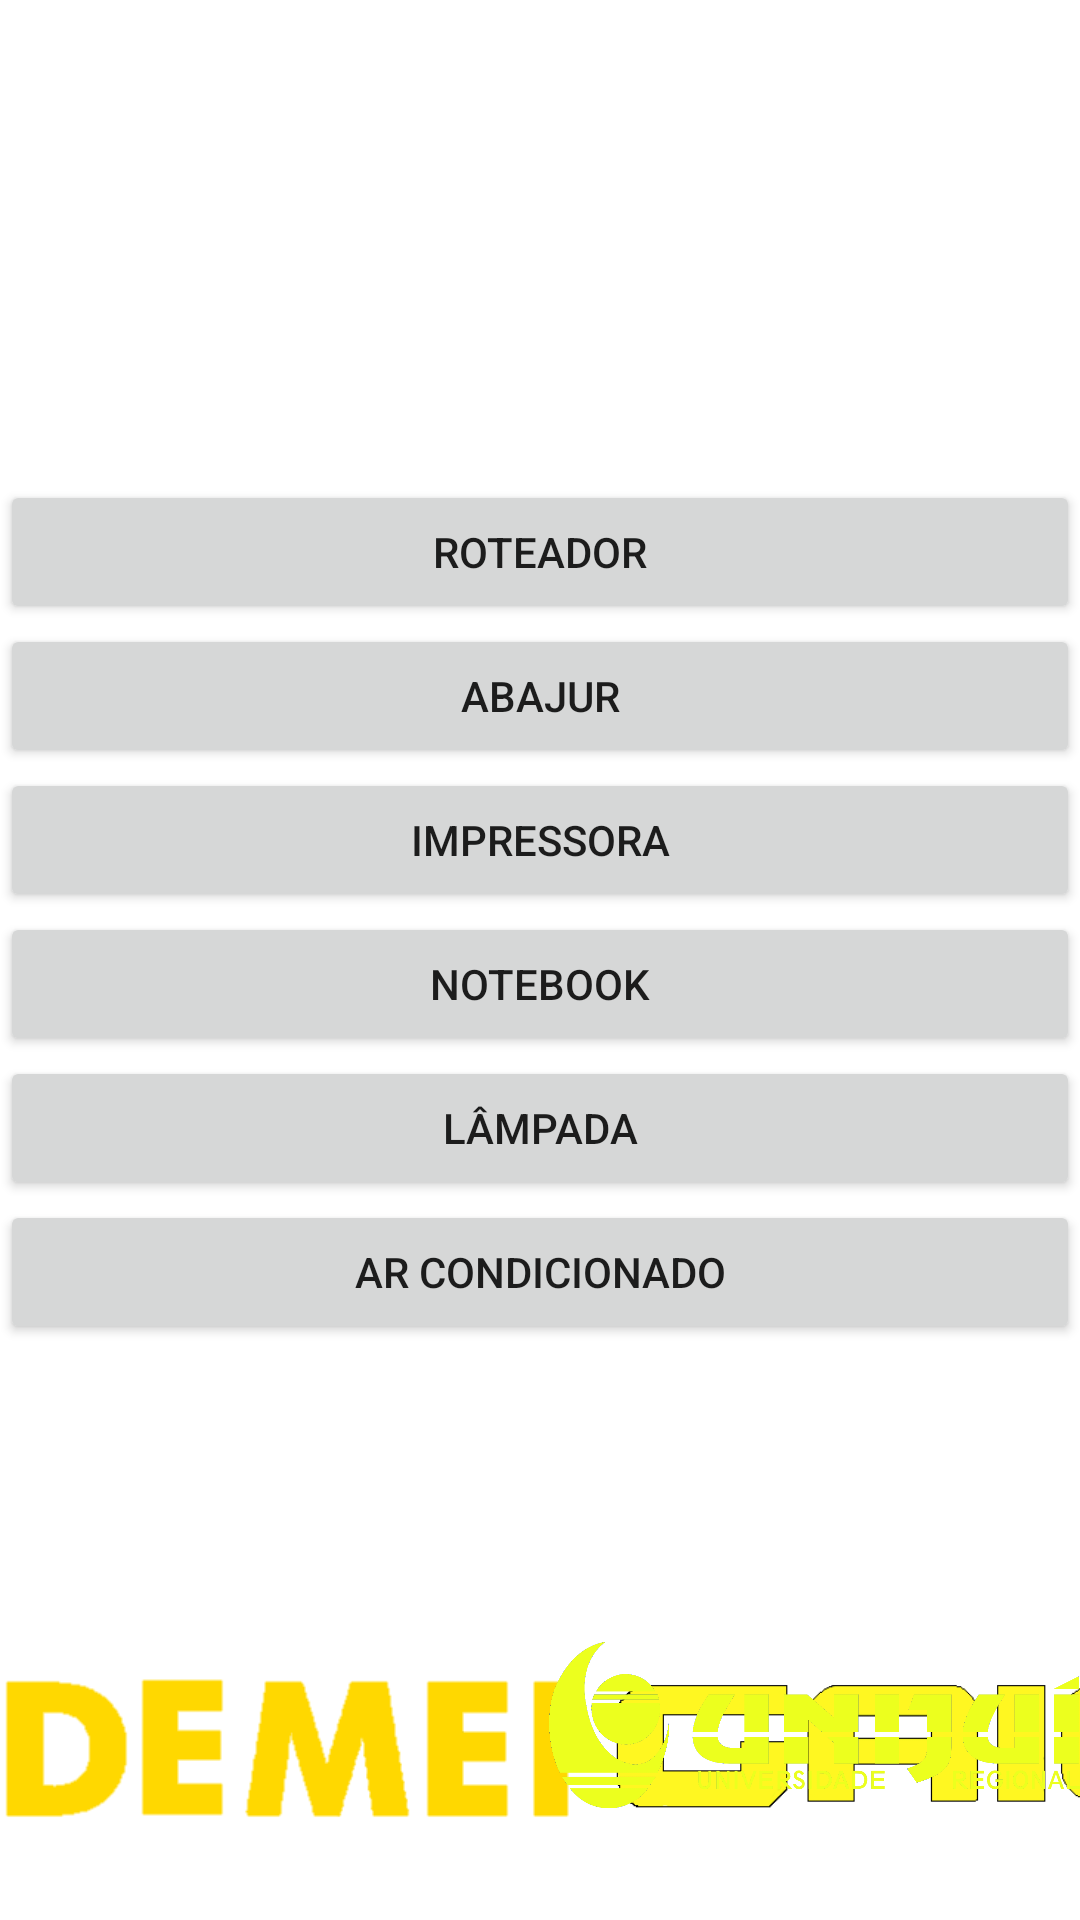

The Android layout XML behind this screen, and the referenced resources:
<!-- AndroidManifest.xml: application theme Theme.CasinhaCode -->
<!-- res/layout/activity_escritorio.xml -->
<?xml version="1.0" encoding="utf-8"?>
<androidx.constraintlayout.widget.ConstraintLayout xmlns:android="http://schemas.android.com/apk/res/android"
    xmlns:app="http://schemas.android.com/apk/res-auto"
    xmlns:tools="http://schemas.android.com/tools"
    android:layout_width="match_parent"
    android:layout_height="match_parent"
    tools:context=".Escritorio">

    <Button
        android:id="@+id/btn_es1"
        android:layout_width="0dp"
        android:layout_height="wrap_content"
        android:layout_marginTop="160dp"
        android:text="@string/es1"
        app:layout_constraintEnd_toEndOf="parent"
        app:layout_constraintHorizontal_bias="0.512"
        app:layout_constraintStart_toStartOf="parent"
        app:layout_constraintTop_toTopOf="parent" />

    <Button
        android:id="@+id/btn_es2"
        android:layout_width="0dp"
        android:layout_height="wrap_content"
        android:text="@string/es2"
        app:layout_constraintEnd_toEndOf="parent"
        app:layout_constraintStart_toStartOf="parent"
        app:layout_constraintTop_toBottomOf="@+id/btn_es1" />

    <Button
        android:id="@+id/btn_es3"
        android:layout_width="0dp"
        android:layout_height="wrap_content"
        android:text="@string/es3"
        app:layout_constraintEnd_toEndOf="parent"
        app:layout_constraintStart_toStartOf="parent"
        app:layout_constraintTop_toBottomOf="@+id/btn_es2" />

    <Button
        android:id="@+id/btn_es4"
        android:layout_width="0dp"
        android:layout_height="wrap_content"
        android:text="@string/es4"
        app:layout_constraintEnd_toEndOf="parent"
        app:layout_constraintStart_toStartOf="parent"
        app:layout_constraintTop_toBottomOf="@+id/btn_es3" />

    <Button
        android:id="@+id/btn_es5"
        android:layout_width="0dp"
        android:layout_height="wrap_content"
        android:text="@string/es5"
        app:layout_constraintEnd_toEndOf="parent"
        app:layout_constraintStart_toStartOf="parent"
        app:layout_constraintTop_toBottomOf="@+id/btn_es4" />

    <Button
        android:id="@+id/btn_es6"
        android:layout_width="0dp"
        android:layout_height="wrap_content"
        android:text="@string/es6"
        app:layout_constraintEnd_toEndOf="parent"
        app:layout_constraintStart_toStartOf="parent"
        app:layout_constraintTop_toBottomOf="@+id/btn_es5" />
    <ImageView
        android:id="@+id/imageView15"
        android:layout_width="192dp"
        android:layout_height="54dp"
        android:layout_marginBottom="32dp"
        android:src="@drawable/demeiletrasamareloeditado"
        app:layout_constraintBottom_toBottomOf="parent"
        app:layout_constraintStart_toStartOf="parent" />

    <ImageView
        android:id="@+id/imageView16"
        android:layout_width="215dp"
        android:layout_height="53dp"
        android:layout_marginStart="8dp"
        android:layout_marginLeft="8dp"
        android:layout_marginBottom="32dp"
        android:src="@drawable/gaicletrasamareloepretoeditando"
        app:layout_constraintBottom_toBottomOf="parent"
        app:layout_constraintStart_toEndOf="@+id/imageView15" />

    <ImageView
        android:id="@+id/imageView17"
        android:layout_width="177dp"
        android:layout_height="130dp"
        android:src="@drawable/logounijui"
        app:layout_constraintBottom_toBottomOf="parent"
        app:layout_constraintEnd_toEndOf="parent" />
</androidx.constraintlayout.widget.ConstraintLayout>
<!-- resources referenced by this layout -->
<resources>
  <!-- drawable demeiletrasamareloeditado: png bitmap (drawable, 2802 bytes) -->
  <!-- drawable gaicletrasamareloepretoeditando: png bitmap (drawable, 4394 bytes) -->
  <!-- drawable logounijui: png bitmap (drawable, 42882 bytes) -->
  <string name="es1">Roteador</string>
  <string name="es2">Abajur</string>
  <string name="es3">Impressora</string>
  <string name="es4">Notebook</string>
  <string name="es5">Lâmpada</string>
  <string name="es6">Ar Condicionado</string>
  <style name="Theme.CasinhaCode" parent="Theme.MaterialComponents.DayNight.DarkActionBar">
          
          <item name="colorPrimary">@color/yellow</item>
          <item name="colorPrimaryVariant">@color/black</item>
          <item name="colorOnPrimary">@color/black</item>
          
          <item name="colorSecondary">@color/teal_200</item>
          <item name="colorSecondaryVariant">@color/teal_700</item>
          <item name="colorOnSecondary">@color/white</item>
          
          <item name="android:statusBarColor" tools:targetApi="l">?attr/colorPrimaryVariant</item>
          
      </style>
  <color name="yellow">#FAD000</color>
  <color name="black">#000000</color>
  <color name="teal_200">#FF03DAC5</color>
  <color name="teal_700">#FF018786</color>
  <color name="white">#FFFFFF</color>
</resources>
